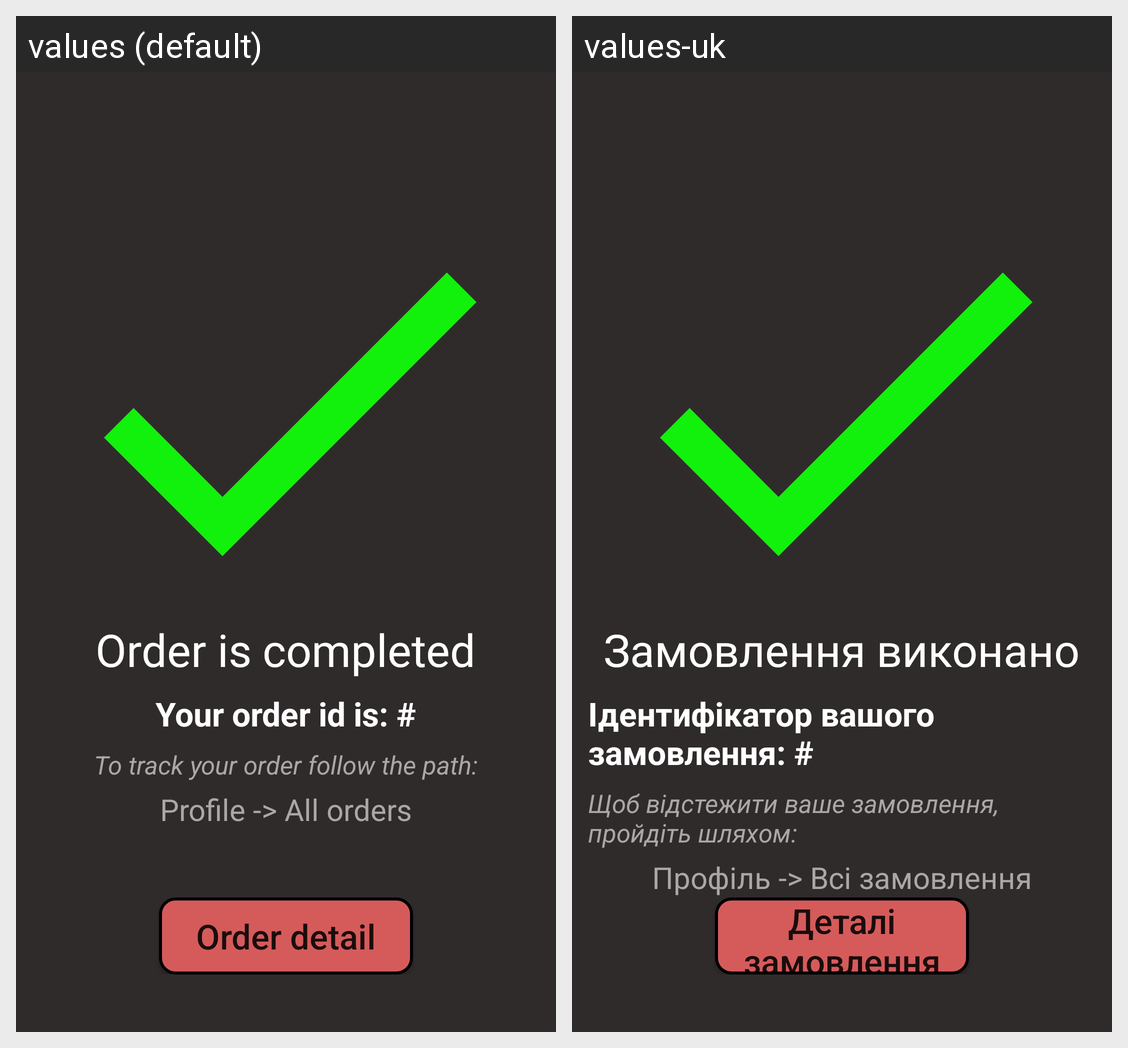

Translations of the strings shown on this Android screen, per locale in the grid:
Android screen res/layout/fragment_complete_order.xml rendered under 2 locales, left to right: values (default), values-uk. Device: Nexus 5 (rendered at 1080×1920; each locale shown at half size, 540×960, under a caption strip naming it); theme Theme.DBDMarket.
Strings drawn on this screen, with the default value and each locale's value (text and hints the layout hard-codes, and strings that could not be matched under every locale, appear in the picture but are not listed):

completeOrderTitleTextViewString
  values: Order is completed
  values-uk: Замовлення виконано

completeOrderIdTitleTextViewString
  values: Your order id is: #
  values-uk: Ідентифікатор вашого замовлення: #

completeOrderPathTitleTextViewString
  values: To track your order follow the path:
  values-uk: Щоб відстежити ваше замовлення, пройдіть шляхом:

completeOrderPathTextViewString
  values: Profile -> All orders
  values-uk: Профіль -> Всі замовлення

orderDetailButtonTextString
  values: Order detail
  values-uk: Деталі замовлення
